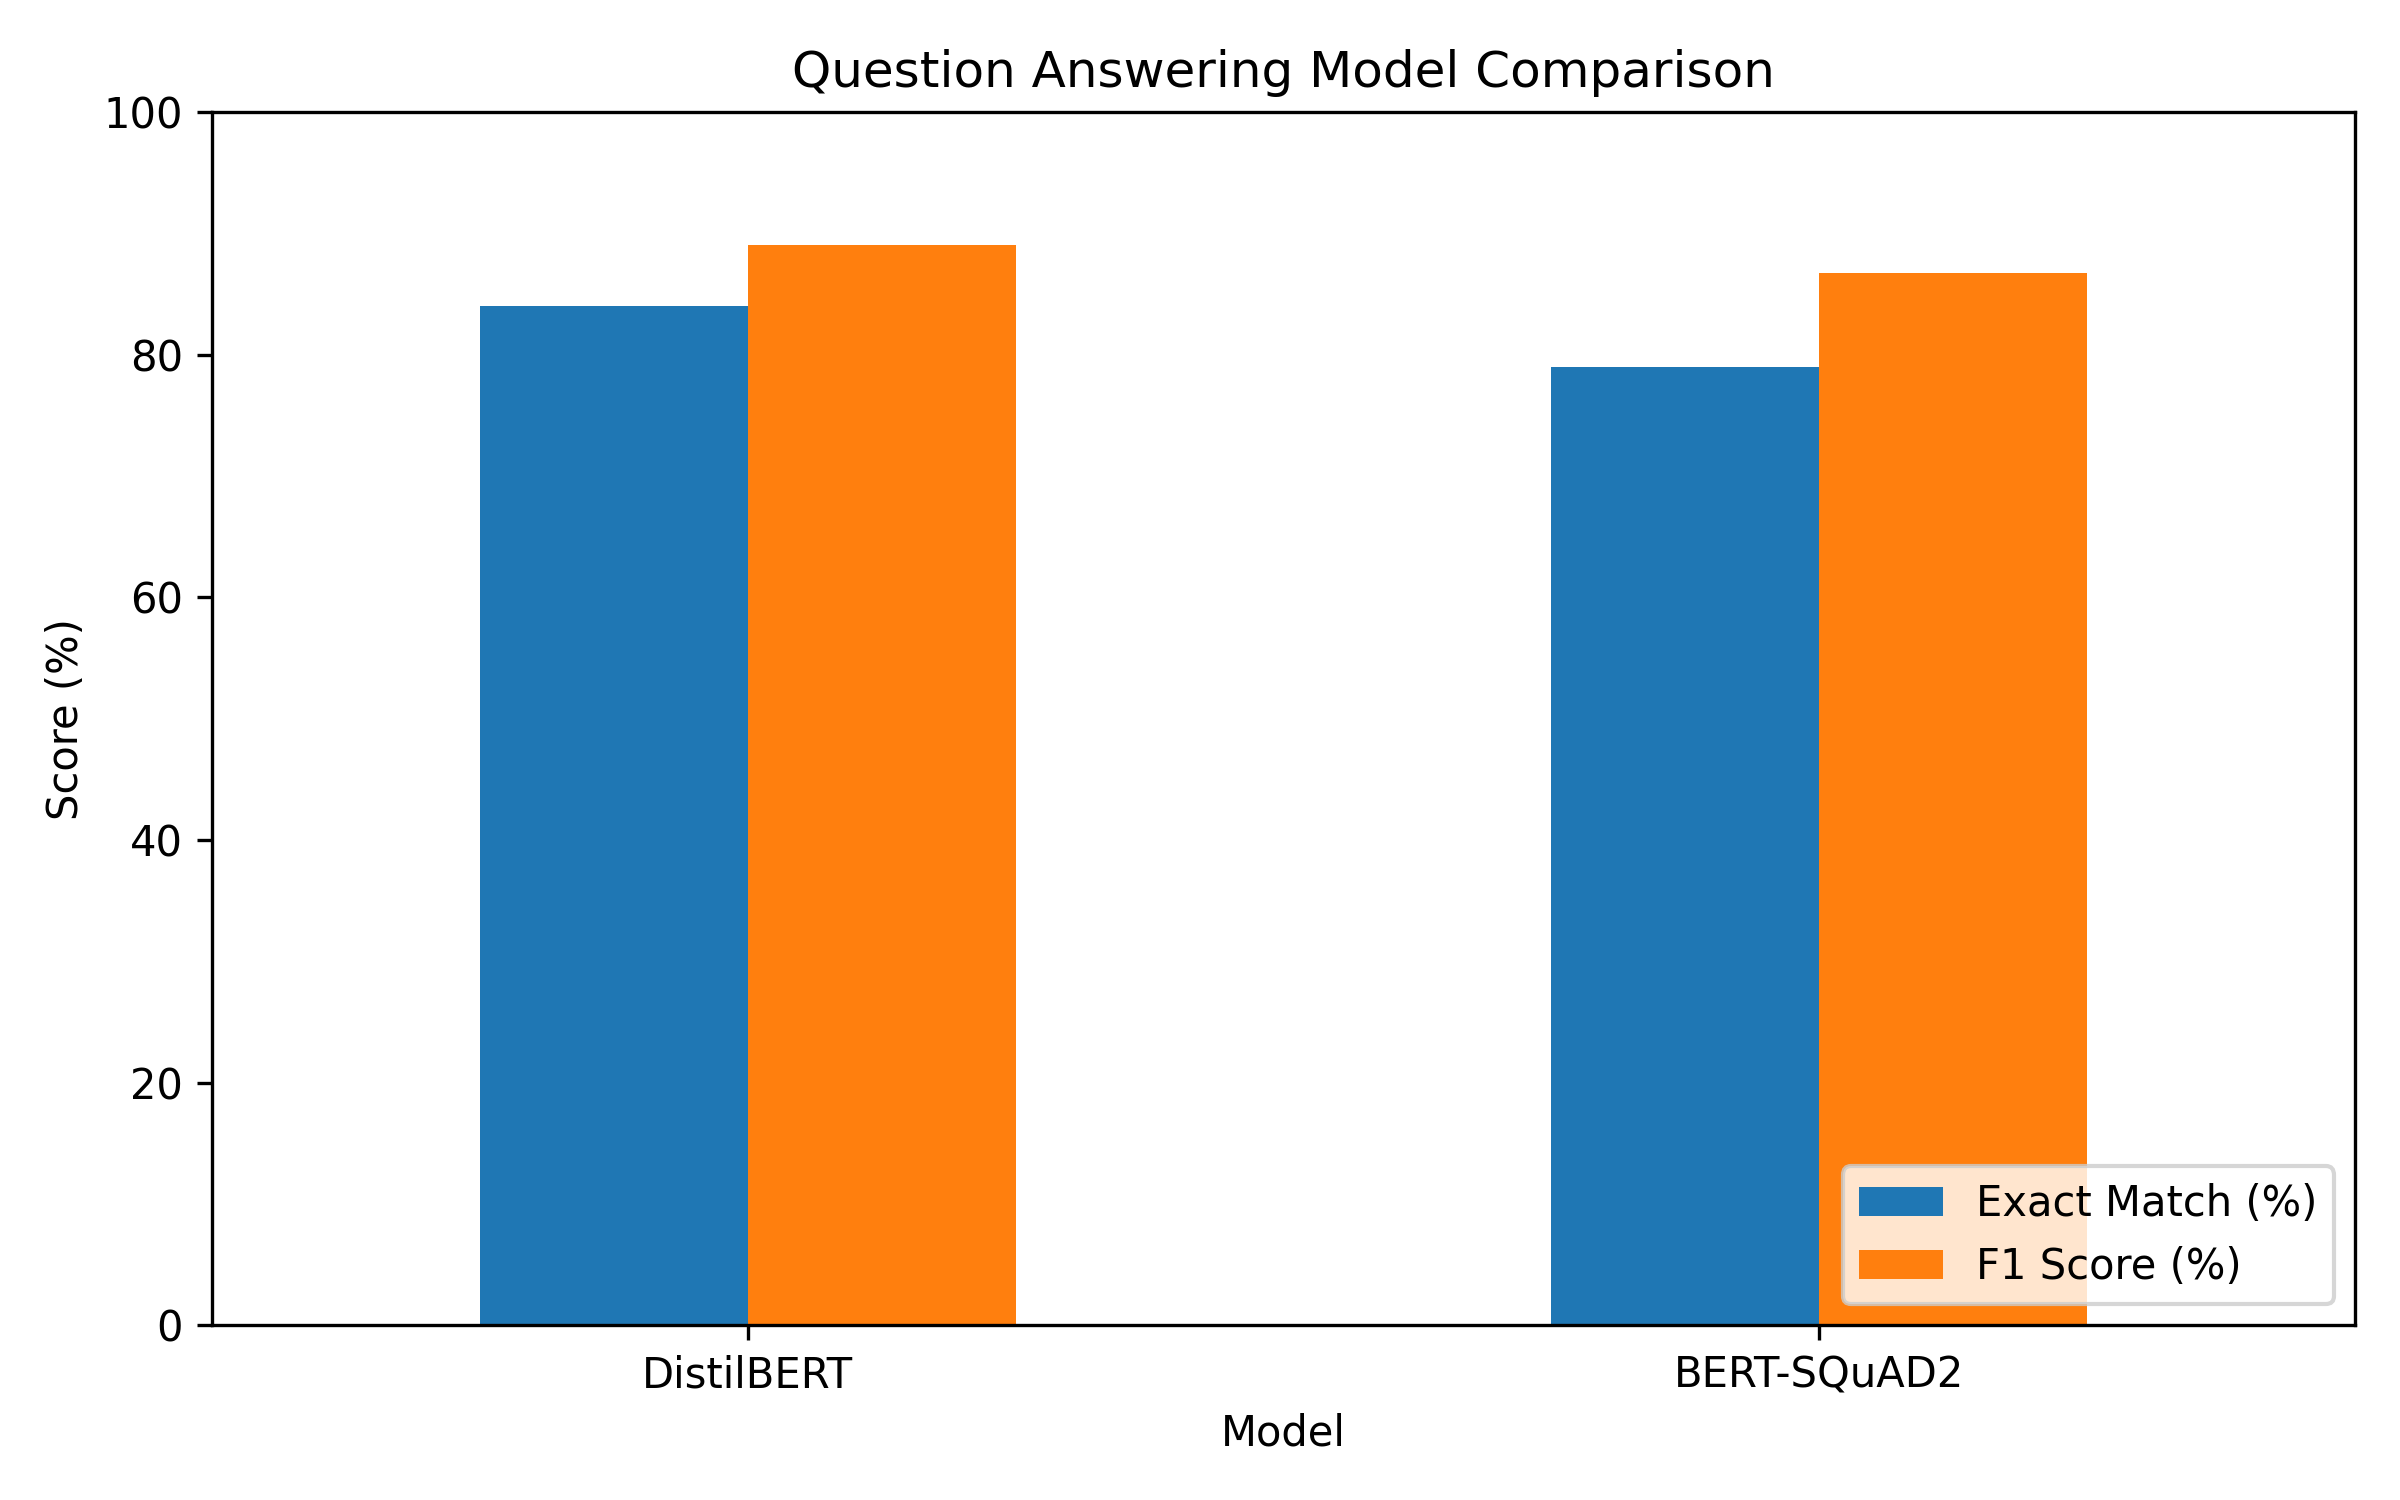

The data file committed next to this chart (first rows):
Model, Sample Size, Exact Match (%), F1 Score (%), Total Time (seconds), Avg Time per Question (seconds)
DistilBERT, 100, 84.0, 89.0, 38.26, 0.383
BERT-SQuAD2, 100, 79.0, 86.69, 54.55, 0.545
